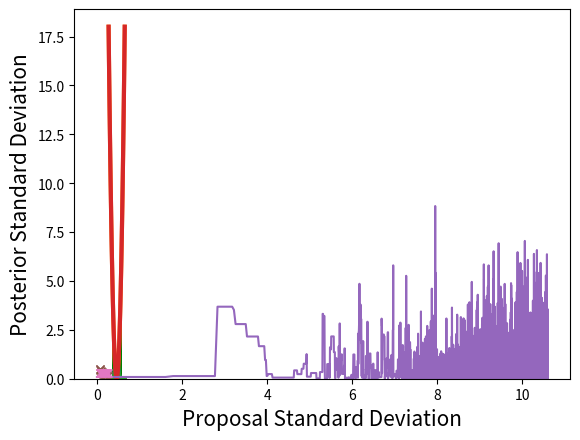

Reproduce this figure in Python.
import math
import random

import numpy
import matplotlib.pyplot as plt


def simulate_experiment(mean, stdev, N):
	""" Generate values for N independently Gaussian distributed 'measurements' """
	random.seed(0)
	data = [random.gauss(mean, stdev) for i in range(N)]

	return data

def sigma_range(mean, stdev, width):
	""" Find range of x values to be included, based on number of standard deviations to be included """
	lower = mean - width * stdev
	upper = mean + width * stdev
	bounds = {'min': lower, 'max': upper}

	return bounds

def posterior_info(sample_mean, prior_stdev, sample_size, population_stdev):
	""" Calculate the posterior mean and standard deviation """
	posterior_stdev = (1/(prior_stdev**2) + sample_size/(population_stdev**2))**(-1/2)
	posterior_mean = sample_mean * prior_stdev**2 / (prior_stdev**2 + population_stdev**2/sample_size)
	posterior_stats = {'mean': posterior_mean, 'stdev': posterior_stdev}

	return posterior_stats

def setup(population_mean, population_stdev, sample_size, prior_stdev, width):
	data = simulate_experiment(population_mean, population_stdev, sample_size)
	sample_mean = numpy.mean(data)
	posterior_stats = posterior_info(sample_mean, prior_stdev, sample_size, population_stdev)
	theta_range = sigma_range(posterior_stats['mean'], posterior_stats['stdev'], width)

	return posterior_stats, theta_range

def analytical(posterior_stats, theta_range, data_points):
	""" Generate theta values within desired range and calculate corresponding posteriors """
	thetas = numpy.linspace(theta_range['min'], theta_range['max'], data_points)
	posteriors = numpy.exp(-0.5 * ((thetas - posterior_stats['mean'])/posterior_stats['stdev'])**2)

	return thetas, posteriors

def rejection_sampling(posterior_stats, theta_range):
	""" Numerical solution (Rejection sampling)

	:param width: number of standard deviations from the mean which are included
	"""
	n_samples = 10000
	posterior_min = 0
	posterior_max = 1

	# Generate random uniformly distributed x and y coordinates in appropriate ranges
	x = [random.uniform(theta_range['min'], theta_range['max']) for _ in range(n_samples)]
	y = [random.uniform(posterior_min, posterior_max) for _ in range(n_samples)]

	# Calculate posterior at each x value
	comparison_posterior = [calculate_posterior(i, posterior_stats) for i in x]
	x_accepts = []
	for i,j,k in zip(x,y,comparison_posterior):
		if j <= k:
			x_accepts.append(i)

	return x_accepts

def generate_candidate(theta_current, proposal_stdev):
	""" Generate a candidate theta value """
	theta_proposed = random.gauss(theta_current, proposal_stdev)

	return theta_proposed

def calculate_posterior(theta, posterior_stats):
	""" Calculate the value of the posterior for a given theta and posterior mean and standard deviation """
	posterior = math.exp(-0.5 * ((theta - posterior_stats['mean'])/posterior_stats['stdev'])**2) 

	return posterior

def calculate_acceptance_probability(posterior_current, posterior_proposed):
	""" Calculate 'probability' of accepting proposed theta """
	acceptance_probability = posterior_proposed / posterior_current

	return acceptance_probability

def metropolis_hastings(posterior_stats, theta_initial, proposal_stdev, posterior_evaluations):
	""" Numerical solution (Metropolis-Hastings algorithm) """	
	
	thetas_mh = []
	# For burn-in plot
	posteriors_mh = []
	theta_current = theta_initial
	posterior_current = calculate_posterior(theta_current, posterior_stats)
	# For acceptance-ratio plot
	accepts = 0
	# Find number of iterations to complete, based on maximum number of posterior evaluations allowed
	iterations = int(numpy.floor(posterior_evaluations / 2))
	for i in range(iterations):
		theta_proposed = generate_candidate(theta_current, proposal_stdev)
		posterior_proposed = calculate_posterior(theta_proposed, posterior_stats)
		acceptance_probability = calculate_acceptance_probability(posterior_current, posterior_proposed)

		# Always accept proposed value if it is more likely than current value
		# If proposed value less likely than current value, accept with probability 'acceptance_proability'
		if acceptance_probability >= 1 or random.uniform(0,1) <= acceptance_probability:
			theta_current = theta_proposed
			posterior_current = posterior_proposed
			accepts += 1
		
		thetas_mh.append(theta_current)
		posteriors_mh.append(posterior_current)

	return thetas_mh, posteriors_mh, accepts

def plot_rejection_sampling(thetas, posteriors, x_accepts, bins):
	""" Plot analytical solution and rejection sampling solution on same graph """
	plt.plot(thetas, posteriors, linewidth=3)
	
	#Rejection sampling plot
	hist, bin_edges = numpy.histogram(x_accepts, bins)	
	bin_width = bin_edges[1] - bin_edges[0]
	hist = hist / max(hist)
	plt.bar(bin_edges[:-1], hist, bin_width, color='green')
	
	plt.xlabel(r'$\theta$', fontsize=15)
	plt.ylabel(r'$\propto P(\theta|x)$', fontsize=15)
	plt.show()
	

def plot_metropolis_hastings(thetas, posteriors, thetas_mh, bins):
	""" Plot analytical solution and Metropolis-Hastinga solution on same graph """
	plt.plot(thetas, posteriors, linewidth=3)

	# Metropolis-Hastings plot
	hist, bin_edges = numpy.histogram(thetas_mh, bins)	
	bin_width = bin_edges[1] - bin_edges[0]
	hist = hist / max(hist)
	plt.bar(bin_edges[:-1], hist, bin_width, color='green')

	plt.xlabel(r'$\theta$', fontsize=15)
	plt.ylabel(r'$\propto P(\theta|x)$', fontsize=15)
	plt.show()

def plot_log(thetas, posteriors, numerical_thetas, bins):
	""" Plot logarithm of histogram for numerical methods """
	plt.plot(thetas, -numpy.log(posteriors), linewidth=3)

	hist, bin_edges = numpy.histogram(numerical_thetas, bins)	
	bin_width = bin_edges[1] - bin_edges[0]
	hist = hist / max(hist)
	plt.bar(bin_edges[:-1], -numpy.log(hist), bin_width, color='green')

	plt.xlabel(r'$\theta$', fontsize=15)
	plt.ylabel(r'$\propto log(P(\theta|x))$', fontsize=15)
	plt.show()

def plot_burn_in(thetas_mh, posteriors_mh):
	""" Burn-in plot for Metropolis-Hastings method """
	step = list(range(1, len(thetas_mh)+1))
	
	plt.plot(numpy.log(step), -numpy.log(posteriors_mh))

	plt.xlabel(r'$log(step)$', fontsize=15)
	plt.ylabel(r'$\propto log(P(\theta|x))$', fontsize=15)
	plt.show()

def proposal_stdev_effects(posterior_stats, theta_initial, posterior_evaluations, proposal_stdev_min = 0.06, proposal_stdev_max = 0.26, data_points = 20):

	# Find number of iterations completed in MH
	iterations = int(numpy.floor(posterior_evaluations / 2))
	
	mh_stdevs = []
	acceptance_ratios = []
	proposal_stdevs = []
	proposal_stdev_interval = (proposal_stdev_max - proposal_stdev_min) / data_points
	proposal_stdev = proposal_stdev_min
	for i in range(data_points):
		thetas_mh, posteriors_mh, accepts = metropolis_hastings(posterior_stats, theta_initial, proposal_stdev, posterior_evaluations)

		acceptance_ratios.append(accepts / iterations)
		proposal_stdevs.append(proposal_stdev)
		mh_stdevs.append(numpy.std(posteriors_mh)) 

		proposal_stdev = proposal_stdev + proposal_stdev_interval

	return(proposal_stdevs, acceptance_ratios, mh_stdevs)
	
def plot_acceptance_ratios(proposal_stdevs, acceptance_ratios):
	""" Plot acceptance ratio for different standard deviations of the proposal distribution """
	plt.plot(proposal_stdevs, acceptance_ratios, marker='x', linestyle='none')

	plt.xlabel('Proposal Standard Deviation')
	plt.ylabel('Acceptance Ratio')
	plt.show()

def plot_mh_stdevs(proposal_stdevs, mh_stdevs):
	""" Plot standard devation of posterior from MH method against that of proposal distribution """
	plt.plot(proposal_stdevs, mh_stdevs, marker='x', linestyle='none')

	plt.xlabel('Proposal Standard Deviation')
	plt.ylabel('Posterior Standard Deviation')
	plt.show()

def main():
	population_mean = 0.5
	population_stdev = 0.1
	sample_size = 10
	prior_stdev = 1

	bins = 100
	# Number of stdevs from the mean over which analytical and rejection sampling results will be found
	width = 6

	posterior_stats, theta_range = setup(population_mean, population_stdev, sample_size, prior_stdev, width)

	# Analytical
	data_points = 100
	thetas, posteriors = analytical(posterior_stats, theta_range, data_points)

	# Rejection sampling
	x_accepts = rejection_sampling(posterior_stats, theta_range)
	plot_rejection_sampling(thetas, posteriors, x_accepts, bins)
	plot_log(thetas, posteriors, x_accepts, bins)

	# Metropolis-Hastings
	theta_initial = 0.45
	posterior_evaluations = 80000
	proposal_stdev = 0.3
	thetas_mh, posteriors_mh, accepts = metropolis_hastings(posterior_stats, theta_initial, proposal_stdev, posterior_evaluations)
	plot_metropolis_hastings(thetas, posteriors, thetas_mh, bins)
	plot_log(thetas, posteriors, thetas_mh, bins)

	plot_burn_in(thetas_mh, posteriors_mh)

	# Effects of changing the proposal distributions standard deviation
	proposal_stdevs, acceptance_ratios, mh_stdevs = proposal_stdev_effects(posterior_stats, theta_initial, posterior_evaluations)
	plot_acceptance_ratios(proposal_stdevs, acceptance_ratios)
	plot_mh_stdevs(proposal_stdevs, mh_stdevs)

if __name__ == '__main__':
	main()
